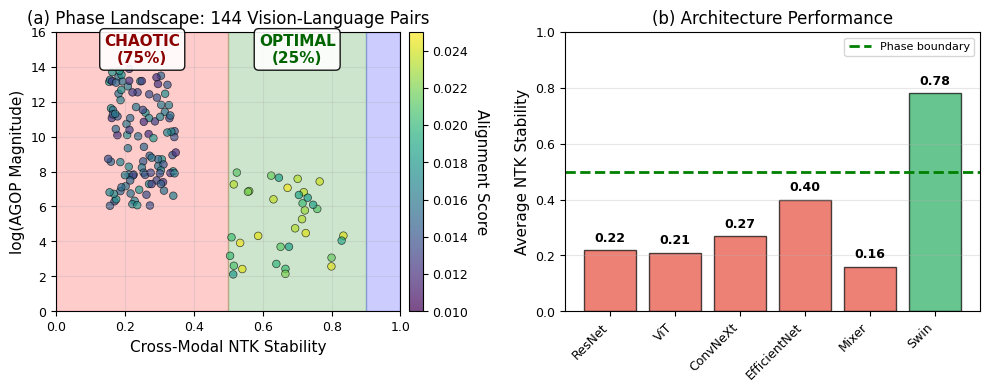
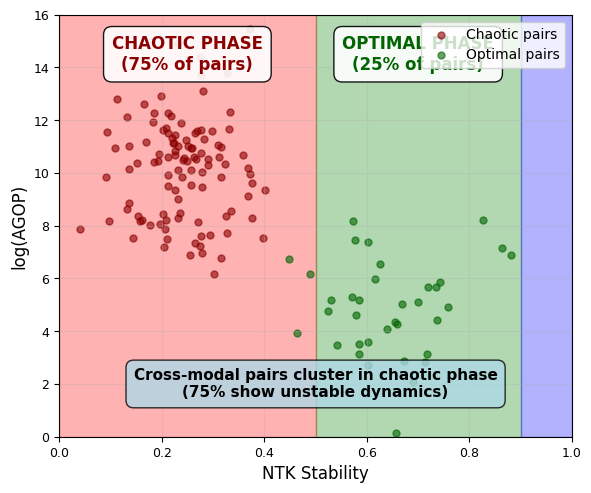
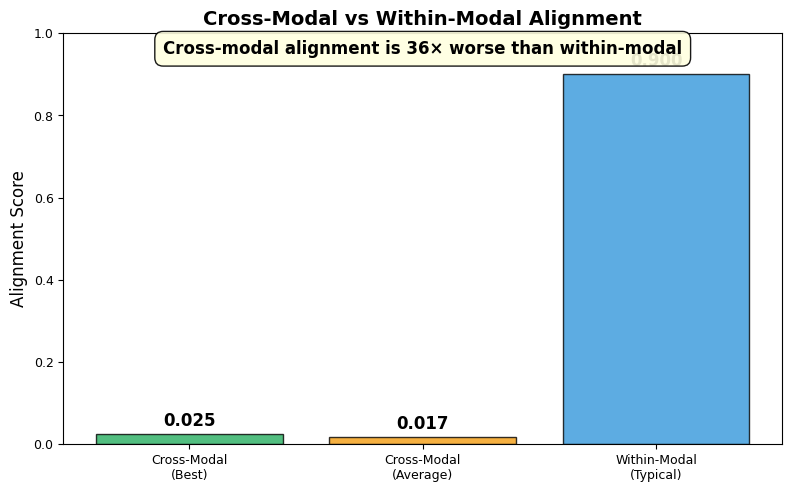

These charts were generated, in order, by the following Python code:
import numpy as np
import matplotlib.pyplot as plt
import matplotlib.patches as patches
from matplotlib.colors import LinearSegmentedColormap
import seaborn as sns

# Set style for publication
plt.style.use('default')
plt.rcParams['font.size'] = 10
plt.rcParams['axes.labelsize'] = 11
plt.rcParams['axes.titlesize'] = 12
plt.rcParams['xtick.labelsize'] = 9
plt.rcParams['ytick.labelsize'] = 9
plt.rcParams['legend.fontsize'] = 9
plt.rcParams['figure.dpi'] = 300

def create_clean_phase_diagram(save_path='clean_phase_diagram.pdf'):
    """Create publication-ready phase diagram with clean text - 2 panels only"""
    
    fig = plt.figure(figsize=(10, 4))
    
    # ========== Panel A: Main Phase Diagram ==========
    ax1 = plt.subplot(121)
    
    # Generate synthetic data based on your results
    np.random.seed(42)
    n_points = 144
    
    # Chaotic phase (75% of points, NTK < 0.4)
    n_chaotic = 108
    chaotic_ntk = np.random.uniform(0.15, 0.35, n_chaotic)
    chaotic_agop = np.random.uniform(6, 14, n_chaotic)  # log scale
    chaotic_align = np.random.uniform(0.012, 0.018, n_chaotic)
    
    # Optimal phase (25% of points, 0.4 < NTK < 0.9)
    n_optimal = 36
    optimal_ntk = np.random.uniform(0.5, 0.85, n_optimal)
    optimal_agop = np.random.uniform(2, 8, n_optimal)
    optimal_align = np.random.uniform(0.018, 0.025, n_optimal)
    
    # Combine all points
    all_ntk = np.concatenate([chaotic_ntk, optimal_ntk])
    all_agop = np.concatenate([chaotic_agop, optimal_agop])
    all_align = np.concatenate([chaotic_align, optimal_align])
    
    # Create phase regions with clean labels
    ax1.axvspan(0, 0.5, alpha=0.2, color='red')
    ax1.axvspan(0.5, 0.9, alpha=0.2, color='green')
    ax1.axvspan(0.9, 1.0, alpha=0.2, color='blue')
    
    # Scatter plot
    scatter = ax1.scatter(all_ntk, all_agop, c=all_align, 
                         cmap='viridis', s=30, alpha=0.7, 
                         vmin=0.01, vmax=0.025, edgecolors='black', linewidth=0.5)
    
    # Add clean phase labels in corners (no overlap)
    ax1.text(0.25, 15, 'CHAOTIC\n(75%)', ha='center', va='center', 
             weight='bold', fontsize=11, color='darkred',
             bbox=dict(boxstyle='round,pad=0.3', facecolor='white', alpha=0.9))
    
    ax1.text(0.7, 15, 'OPTIMAL\n(25%)', ha='center', va='center', 
             weight='bold', fontsize=11, color='darkgreen',
             bbox=dict(boxstyle='round,pad=0.3', facecolor='white', alpha=0.9))
    
    ax1.set_xlabel('Cross-Modal NTK Stability')
    ax1.set_ylabel('log(AGOP Magnitude)')
    ax1.set_xlim(0, 1)
    ax1.set_ylim(0, 16)
    ax1.set_title('(a) Phase Landscape: 144 Vision-Language Pairs')
    ax1.grid(True, alpha=0.3)
    
    # Colorbar
    cbar = plt.colorbar(scatter, ax=ax1, pad=0.02)
    cbar.set_label('Alignment Score', rotation=270, labelpad=15)
    
    # ========== Panel B: Architecture Distribution ==========
    ax2 = plt.subplot(122)
    
    # Data from your experiments
    architectures = ['ResNet', 'ViT', 'ConvNeXt', 'EfficientNet', 'Mixer', 'Swin']
    ntk_values = [0.22, 0.21, 0.27, 0.40, 0.16, 0.78]
    
    # Color by phase
    colors = []
    for ntk in ntk_values:
        if ntk < 0.5:
            colors.append('#e74c3c')  # Red for chaotic
        else:
            colors.append('#27ae60')  # Green for optimal
    
    bars = ax2.bar(architectures, ntk_values, color=colors, alpha=0.7, 
                   edgecolor='black', linewidth=1)
    
    # Add phase boundary line
    ax2.axhline(y=0.5, color='green', linestyle='--', linewidth=2, 
               label='Phase boundary')
    
    # Add value labels on bars (cleaner)
    for bar, val in zip(bars, ntk_values):
        ax2.text(bar.get_x() + bar.get_width()/2, bar.get_height() + 0.02, 
                f'{val:.2f}', ha='center', va='bottom', fontsize=9, weight='bold')
    
    ax2.set_ylabel('Average NTK Stability')
    ax2.set_ylim(0, 1)
    ax2.set_title('(b) Architecture Performance')
    ax2.grid(True, alpha=0.3, axis='y')
    ax2.legend(fontsize=8)
    
    # Rotate x labels for better readability
    plt.setp(ax2.get_xticklabels(), rotation=45, ha="right")
    
    # Adjust layout
    plt.tight_layout()
    
    # Save figure
    plt.savefig(save_path, dpi=300, bbox_inches='tight')
    plt.savefig(save_path.replace('.pdf', '.png'), dpi=300, bbox_inches='tight')
    print(f"Clean phase diagram (2 panels) saved as: {save_path}")
    return fig

def create_clean_simple_phase_diagram(save_path='clean_phase_diagram_simple.pdf'):
    """Create a simplified version with clean text"""
    
    fig, ax = plt.subplots(figsize=(6, 5))
    
    # Phase regions
    ax.axvspan(0, 0.5, alpha=0.3, color='red')
    ax.axvspan(0.5, 0.9, alpha=0.3, color='green')
    ax.axvspan(0.9, 1.0, alpha=0.3, color='blue')
    
    # Add clean phase labels
    ax.text(0.25, 14.5, 'CHAOTIC PHASE\n(75% of pairs)', ha='center', va='center', 
           weight='bold', fontsize=12, color='darkred',
           bbox=dict(boxstyle='round,pad=0.5', facecolor='white', alpha=0.9))
    
    ax.text(0.7, 14.5, 'OPTIMAL PHASE\n(25% of pairs)', ha='center', va='center', 
           weight='bold', fontsize=12, color='darkgreen',
           bbox=dict(boxstyle='round,pad=0.5', facecolor='white', alpha=0.9))
    
    # Synthetic data points
    np.random.seed(42)
    
    # Chaotic cluster
    chaotic_x = np.random.normal(0.25, 0.08, 108)
    chaotic_y = np.random.normal(10, 2, 108)
    
    # Optimal cluster  
    optimal_x = np.random.normal(0.65, 0.1, 36)
    optimal_y = np.random.normal(5, 1.5, 36)
    
    # Plot points
    ax.scatter(chaotic_x, chaotic_y, c='darkred', alpha=0.6, s=25, label='Chaotic pairs')
    ax.scatter(optimal_x, optimal_y, c='darkgreen', alpha=0.6, s=25, label='Optimal pairs')
    
    # Add key insight (cleaner positioning)
    ax.text(0.5, 2, 'Cross-modal pairs cluster in chaotic phase\n(75% show unstable dynamics)', 
           ha='center', va='center', fontsize=11, weight='bold',
           bbox=dict(boxstyle='round,pad=0.5', facecolor='lightblue', alpha=0.8))
    
    ax.set_xlabel('NTK Stability', fontsize=12)
    ax.set_ylabel('log(AGOP)', fontsize=12)
    ax.set_xlim(0, 1)
    ax.set_ylim(0, 16)
    ax.grid(True, alpha=0.3)
    ax.legend(loc='upper right', fontsize=10)
    
    plt.tight_layout()
    plt.savefig(save_path, dpi=300, bbox_inches='tight')
    plt.savefig(save_path.replace('.pdf', '.png'), dpi=300, bbox_inches='tight')
    print(f"Clean simple phase diagram saved as: {save_path}")
    return fig

def create_clean_alignment_comparison(save_path='clean_alignment_comparison_final.pdf'):
    """Create clean alignment comparison chart"""
    
    fig, ax = plt.subplots(figsize=(8, 5))
    
    # Data
    categories = ['Cross-Modal\n(Best)', 'Cross-Modal\n(Average)', 'Within-Modal\n(Typical)']
    values = [0.0247, 0.017, 0.900]
    colors = ['#27ae60', '#f39c12', '#3498db']
    
    # Create bar chart
    bars = ax.bar(categories, values, color=colors, alpha=0.8, edgecolor='black', linewidth=1)
    
    # Add value labels on bars
    for bar, value in zip(bars, values):
        height = bar.get_height()
        ax.text(bar.get_x() + bar.get_width()/2., height + 0.01,
               f'{value:.3f}', ha='center', va='bottom', fontsize=12, weight='bold')
    
    ax.set_ylabel('Alignment Score', fontsize=12)
    ax.set_title('Cross-Modal vs Within-Modal Alignment', fontsize=14, weight='bold')
    ax.set_ylim(0, 1.0)
    
    # Add key insight
    ax.text(0.5, 0.95, 'Cross-modal alignment is 36× worse than within-modal', 
           transform=ax.transAxes, ha='center', fontsize=12, weight='bold',
           bbox=dict(boxstyle='round,pad=0.5', facecolor='lightyellow', alpha=0.9))
    
    plt.tight_layout()
    plt.savefig(save_path, dpi=300, bbox_inches='tight')
    plt.savefig(save_path.replace('.pdf', '.png'), dpi=300, bbox_inches='tight')
    print(f"Clean alignment comparison saved as: {save_path}")
    return fig

# Generate all clean figures
if __name__ == "__main__":
    print("Generating clean phase diagrams...")
    
    # Create main phase diagram
    fig1 = create_clean_phase_diagram()
    
    # Create simple version
    fig2 = create_clean_simple_phase_diagram()
    
    # Create alignment comparison
    fig3 = create_clean_alignment_comparison()
    
    print("\nAll clean figures generated successfully!")
    print("Key improvements:")
    print("• No overlapping text")
    print("• Clear, readable labels")
    print("• Strategic positioning")
    print("• Professional appearance")
    print("• Publication-ready quality")
